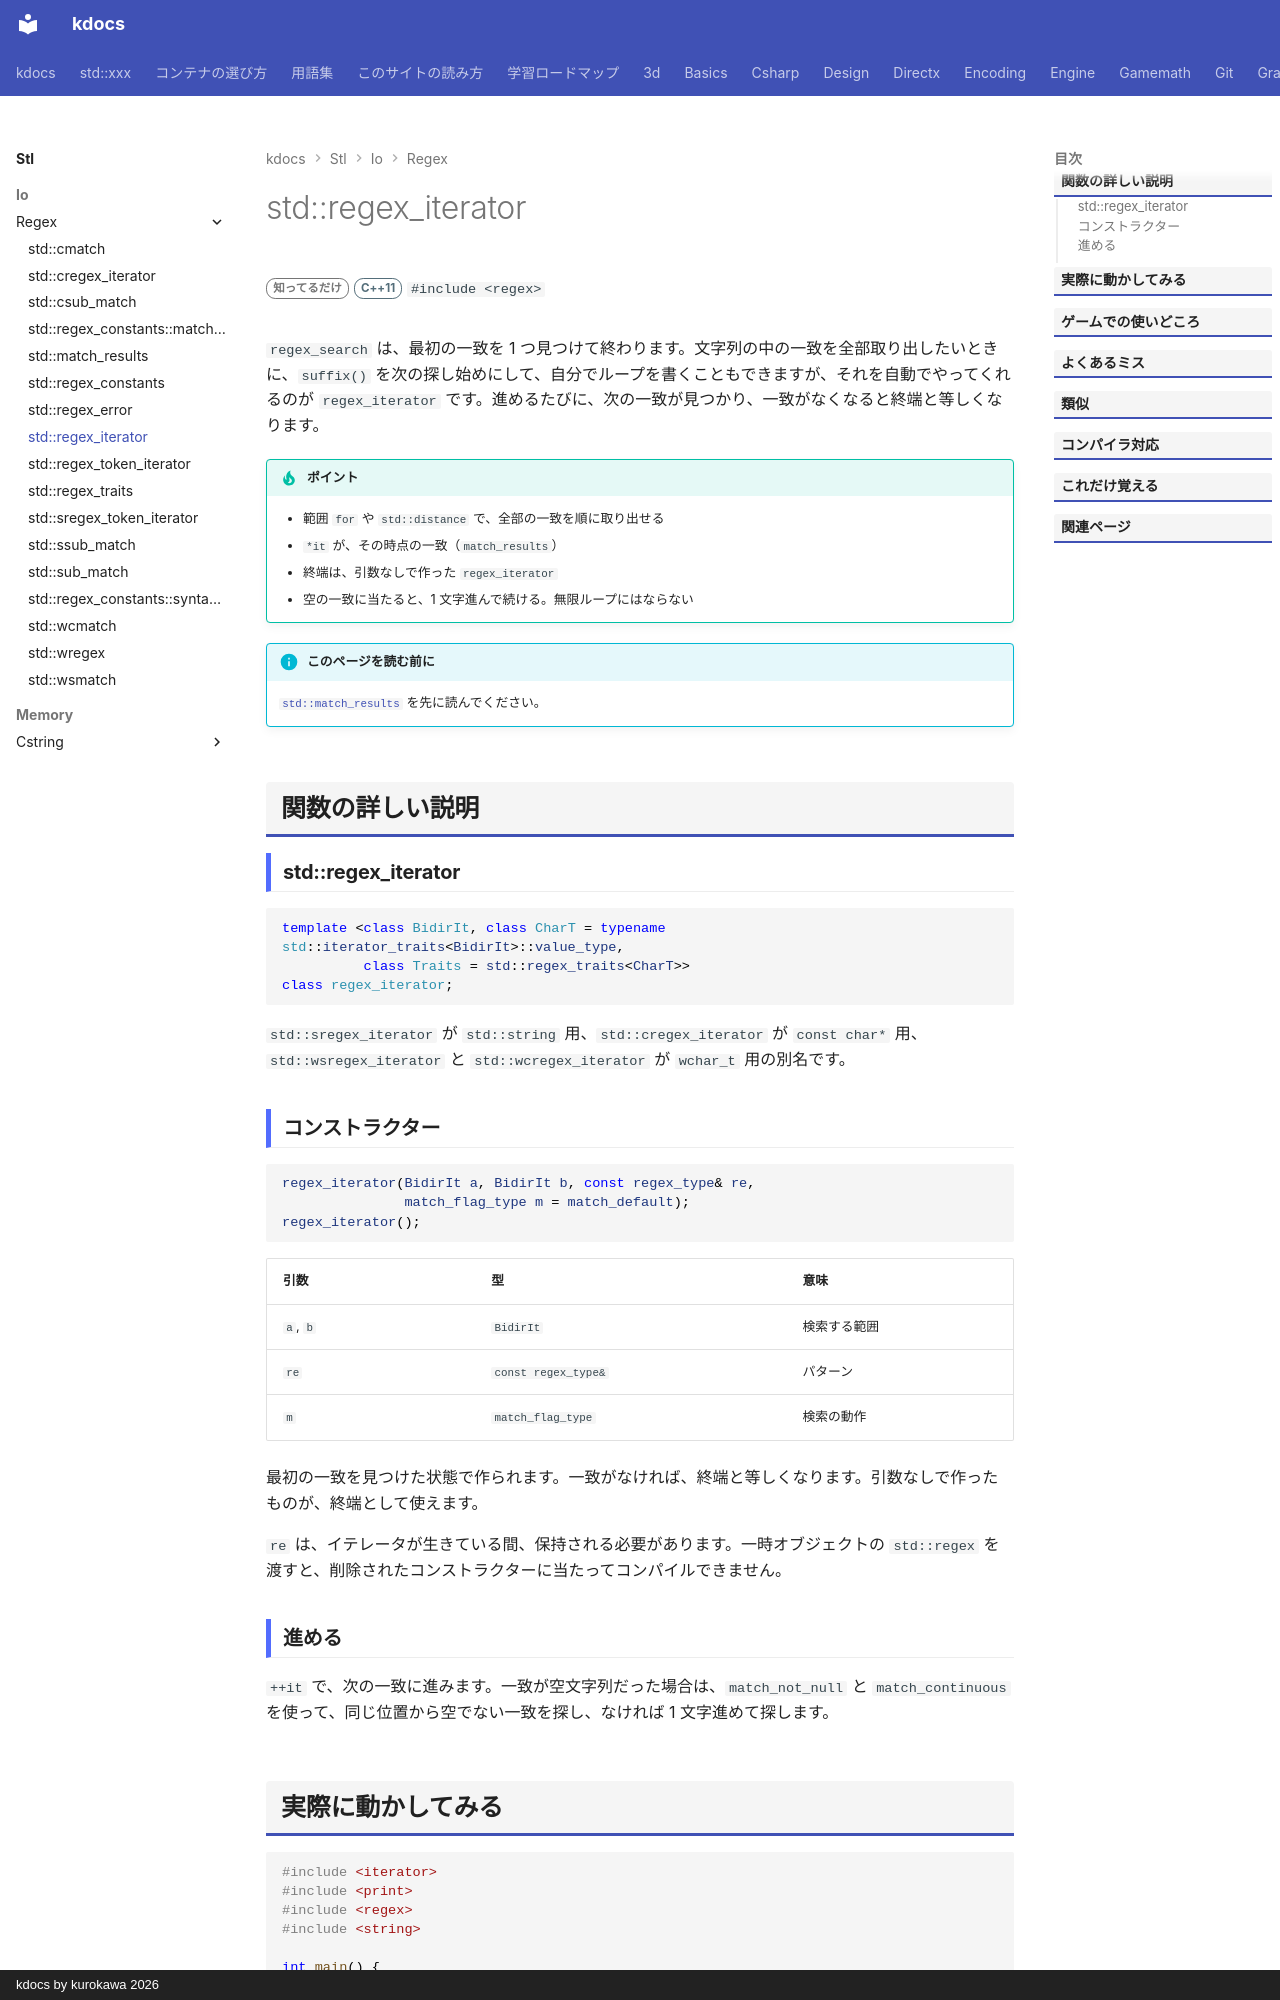

repository: qwzxdf/kdocs · page: stl/io/regex/regex_iterator/index.html · generator: mkdocs · copyright: kdocs by kurokawa 2026

---
title: std::regex_iterator
summary: "文字列から、正規表現に一致する部分を、順に取り出すイテレータ。"
order: 900
tags:
  - 入出力・文字列
---

# std::regex_iterator

<div class="page-badges" markdown>
<span class="rank rank-rare">知ってるだけ</span>
<span class="ver ver-11">C++11</span>
`#include <regex>`
</div>

`regex_search` は、最初の一致を 1 つ見つけて終わります。文字列の中の一致を全部取り出したいときに、`suffix()` を次の探し始めにして、自分でループを書くこともできますが、それを自動でやってくれるのが `regex_iterator` です。進めるたびに、次の一致が見つかり、一致がなくなると終端と等しくなります。

!!! tip "ポイント"
    - 範囲 `for` や `std::distance` で、全部の一致を順に取り出せる
    - `*it` が、その時点の一致（`match_results`）
    - 終端は、引数なしで作った `regex_iterator`
    - 空の一致に当たると、1 文字進んで続ける。無限ループにはならない

!!! info "このページを読む前に"
    [`std::match_results`](match_results.md) を先に読んでください。

## 関数の詳しい説明

### std::regex_iterator {#regex_iterator}

```cpp
template <class BidirIt, class CharT = typename std::iterator_traits<BidirIt>::value_type,
          class Traits = std::regex_traits<CharT>>
class regex_iterator;
```

`std::sregex_iterator` が `std::string` 用、`std::cregex_iterator` が `const char*` 用、`std::wsregex_iterator` と `std::wcregex_iterator` が `wchar_t` 用の別名です。

### コンストラクター {#ctor}

```cpp
regex_iterator(BidirIt a, BidirIt b, const regex_type& re,
               match_flag_type m = match_default);
regex_iterator();
```

| 引数 | 型 | 意味 |
| --- | --- | --- |
| `a`, `b` | `BidirIt` | 検索する範囲 |
| `re` | `const regex_type&` | パターン |
| `m` | `match_flag_type` | 検索の動作 |

最初の一致を見つけた状態で作られます。一致がなければ、終端と等しくなります。引数なしで作ったものが、終端として使えます。

`re` は、イテレータが生きている間、保持される必要があります。一時オブジェクトの `std::regex` を渡すと、削除されたコンストラクターに当たってコンパイルできません。
